pico-8 play session: hold → + tap 🅾

[t = 1 s] hold → ~1s, tap 🅾 ~2×
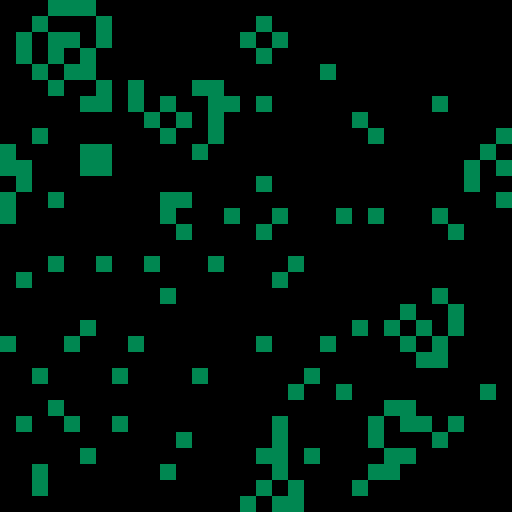
[t = 8 s] hold → ~8s, tap 🅾 ~14×
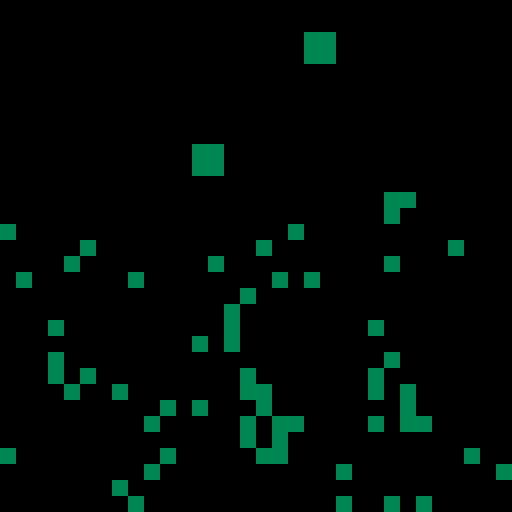

pico-8 cartridge
version 16
__lua__

size = 4
screenSize = flr(128 / size)
cellBuffer = {}
frame = 0
resetFrames = 100

function initCells()
  cellBuffer = {}
  for i = 0,(screenSize * screenSize) do
    local dice = flr(rnd(10))
    if (dice < 1) then
      add(cellBuffer, 1)
    else
      add(cellBuffer, 0)
    end
  end
end

function drawCells()
  local i = 1
  for cell in all(cellBuffer) do
    local color = 0
    if (cell == 1) then
      color = 3
    end
    local x = i % screenSize
    local y = flr(i / screenSize)
    rectfill((x*size),(y*size),(x*size)+size,(y*size)+size,color)
    i += 1
  end
end

function scoreForCell(idx)
  local x = (idx-1) % screenSize
  local y = flr((idx-1) / screenSize)

  local nw = (x-1) + ((y-1)*screenSize)
  local n = (x) + ((y-1)*screenSize)
  local ne = (x+1) + ((y-1)*screenSize)
  local w = (x-1) + ((y) * screenSize)
  local e = (x+1) + ((y) * screenSize)
  local sw = (x-1) + ((y+1) * screenSize)
  local s = (x) + ((y+1) * screenSize)
  local se = (x+1) + ((y+1) * screenSize)
  
  local max = screenSize * screenSize

  local score = 0
  if (nw > 0 and nw < max) then
    score += cellBuffer[nw+1]
  end
  if (n > 0 and n < max) then
    score += cellBuffer[n+1]
  end
  if (ne > 0 and ne < max) then
    score += cellBuffer[ne+1]
  end
  if (w > 0 and w < max) then
    score += cellBuffer[w+1]
  end
  if (e > 0 and e < max) then
    score += cellBuffer[e+1]
  end
  if (sw > 0 and sw < max) then
    score += cellBuffer[sw+1]
  end
  if (s > 0 and s < max) then
    score += cellBuffer[s+1]
  end
  if (se > 0 and se < max) then
    score += cellBuffer[se+1]
  end

  return score
end

function updateCells()
  -- Any live cell with fewer than two live neighbors dies, as if by underpopulation.
  -- Any live cell with two or three live neighbors lives on to the next generation.
  -- Any live cell with more than three live neighbors dies, as if by overpopulation.
  -- Any dead cell with exactly three live neighbors becomes a live cell, as if by reproduction.
  local i = 1
  for cell in all(cellBuffer) do
    local score = scoreForCell(i)
    if (cell == 1) then
      if (score < 2) then
        cellBuffer[i] = 0
      end
      if (score > 3) then
        cellBuffer[i] = 0
      end
    else
      if (score == 3) then
        cellBuffer[i] = 1
      end
    end
    i += 1
  end
end

function _init()
  initCells()
end

function _update60()
  updateCells()
  frame += 1
  if (frame > resetFrames) then
    initCells()
    frame = 0
  end
end

function _draw()
  cls()
  drawCells()
end
